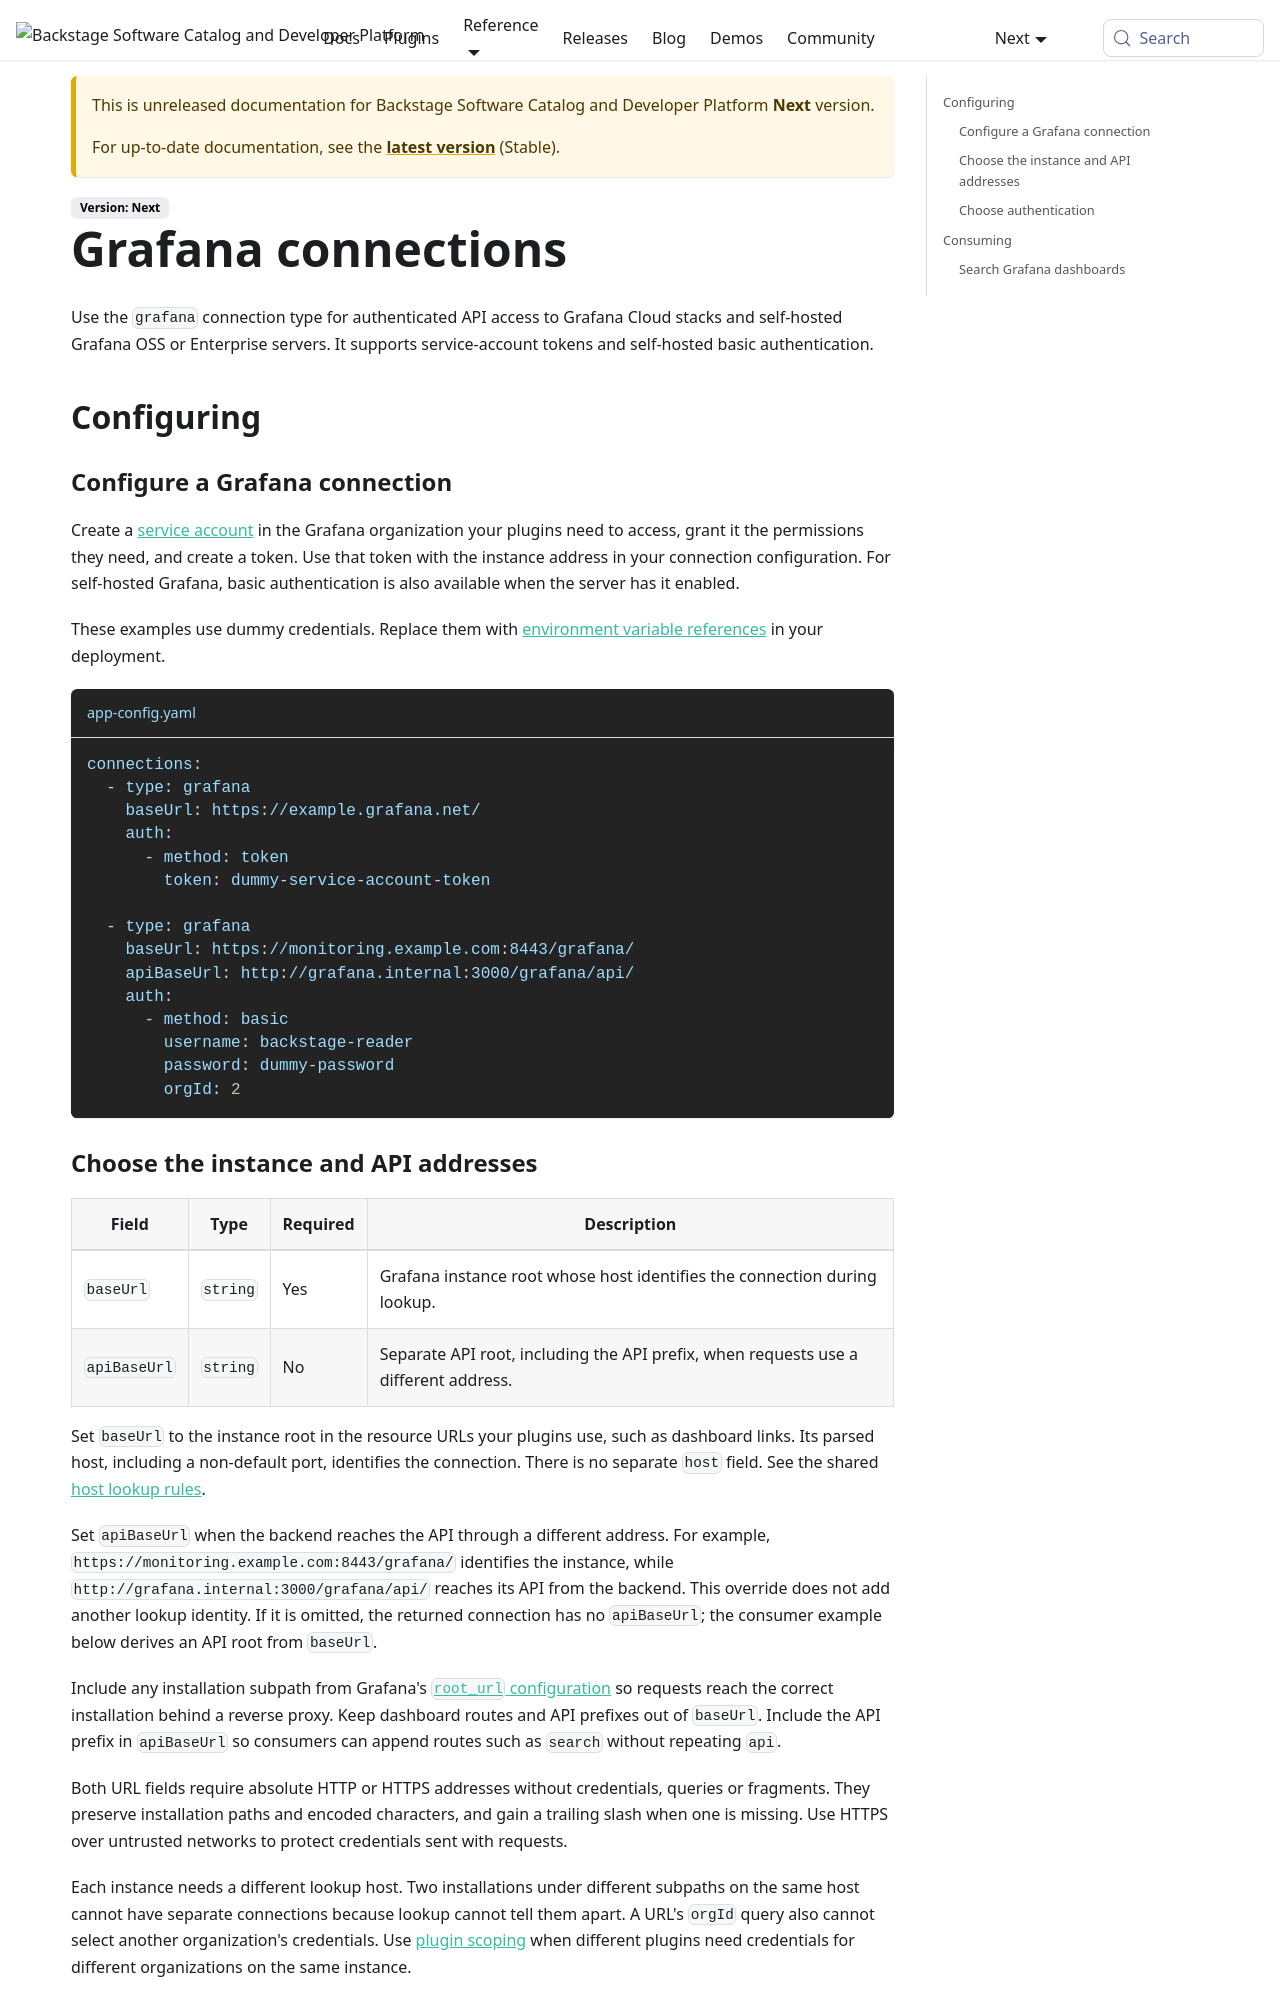

repository: backstage/backstage · page: docs/next/backend-system/core-services/connections/types/grafana/index.html · generator: mkdocs

---
id: grafana
title: Grafana connections
description: Configure and consume authenticated Grafana instance APIs
---

Use the `grafana` connection type for authenticated API access to Grafana Cloud
stacks and self-hosted Grafana OSS or Enterprise servers. It supports
service-account tokens and self-hosted basic authentication.

## Configuring

### Configure a Grafana connection

Create a [service account](https://grafana.com/docs/grafana/latest/administration/service-accounts/)
in the Grafana organization your plugins need to access, grant it the permissions
they need, and create a token. Use that token with the instance address in your
connection configuration. For self-hosted Grafana, basic authentication is also
available when the server has it enabled.

These examples use dummy credentials. Replace them with
[environment variable references](../../../../conf/writing.md#environment-variable-substitution)
in your deployment.

```yaml title="app-config.yaml"
connections:
  - type: grafana
    baseUrl: https://example.grafana.net/
    auth:
      - method: token
        token: dummy-service-account-token

  - type: grafana
    baseUrl: https://monitoring.example.com:8443/grafana/
    apiBaseUrl: http://grafana.internal:3000/grafana/api/
    auth:
      - method: basic
        username: backstage-reader
        password: dummy-password
        orgId: 2
```

### Choose the instance and API addresses

| Field        | Type     | Required | Description                                                                         |
| ------------ | -------- | -------- | ----------------------------------------------------------------------------------- |
| `baseUrl`    | `string` | Yes      | Grafana instance root whose host identifies the connection during lookup.           |
| `apiBaseUrl` | `string` | No       | Separate API root, including the API prefix, when requests use a different address. |

Set `baseUrl` to the instance root in the resource URLs your plugins use, such as
dashboard links. Its parsed host, including a non-default port, identifies the
connection. There is no separate `host` field. See the shared
[host lookup rules](../01-concepts.md#lookup-strategies).

Set `apiBaseUrl` when the backend reaches the API through a different address.
For example, `https://monitoring.example.com:8443/grafana/` identifies the
instance, while `http://grafana.internal:3000/grafana/api/` reaches its API from
the backend. This override does not add another lookup identity. If it is omitted,
the returned connection has no `apiBaseUrl`; the consumer example below derives
an API root from `baseUrl`.

Include any installation subpath from Grafana's
[`root_url` configuration](https://grafana.com/docs/grafana/latest/setup-grafana/configure-grafana/#root_url)
so requests reach the correct installation behind a reverse proxy. Keep dashboard
routes and API prefixes out of `baseUrl`. Include the API prefix in `apiBaseUrl`
so consumers can append routes such as `search` without repeating `api`.

Both URL fields require absolute HTTP or HTTPS addresses without credentials,
queries or fragments. They preserve installation paths and encoded characters,
and gain a trailing slash when one is missing. Use HTTPS over untrusted networks
to protect credentials sent with requests.

Each instance needs a different lookup host. Two installations under different
subpaths on the same host cannot have separate connections because lookup cannot
tell them apart. A URL's `orgId` query also cannot select another organization's
credentials. Use [plugin scoping](../01-concepts.md#plugin-scoping) when different
plugins need credentials for different organizations on the same instance.
